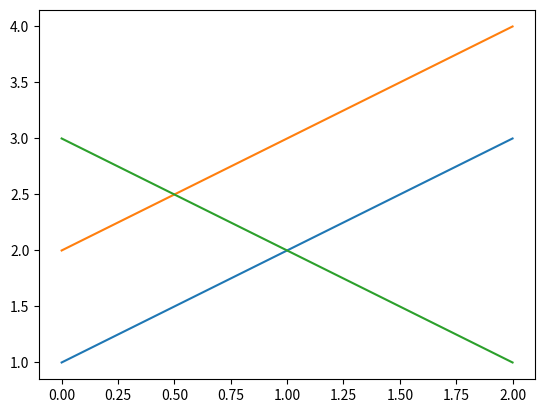

Generate this figure with matplotlib:
import matplotlib.pyplot as plt
import numpy as np

# Example: Draw 3 lines
x = np.array([[0, 1, 2], [0, 1, 2], [0, 1, 2]])  # Line 1: x-coordinates  # Line 2: x-coordinates  # Line 3: x-coordinates
y = np.array([[1, 2, 3], [2, 3, 4], [3, 2, 1]])  # Line 1: y-coordinates  # Line 2: y-coordinates  # Line 3: y-coordinates

plt.plot(x.T, y.T)  # Transpose if lines are rows
plt.show()
